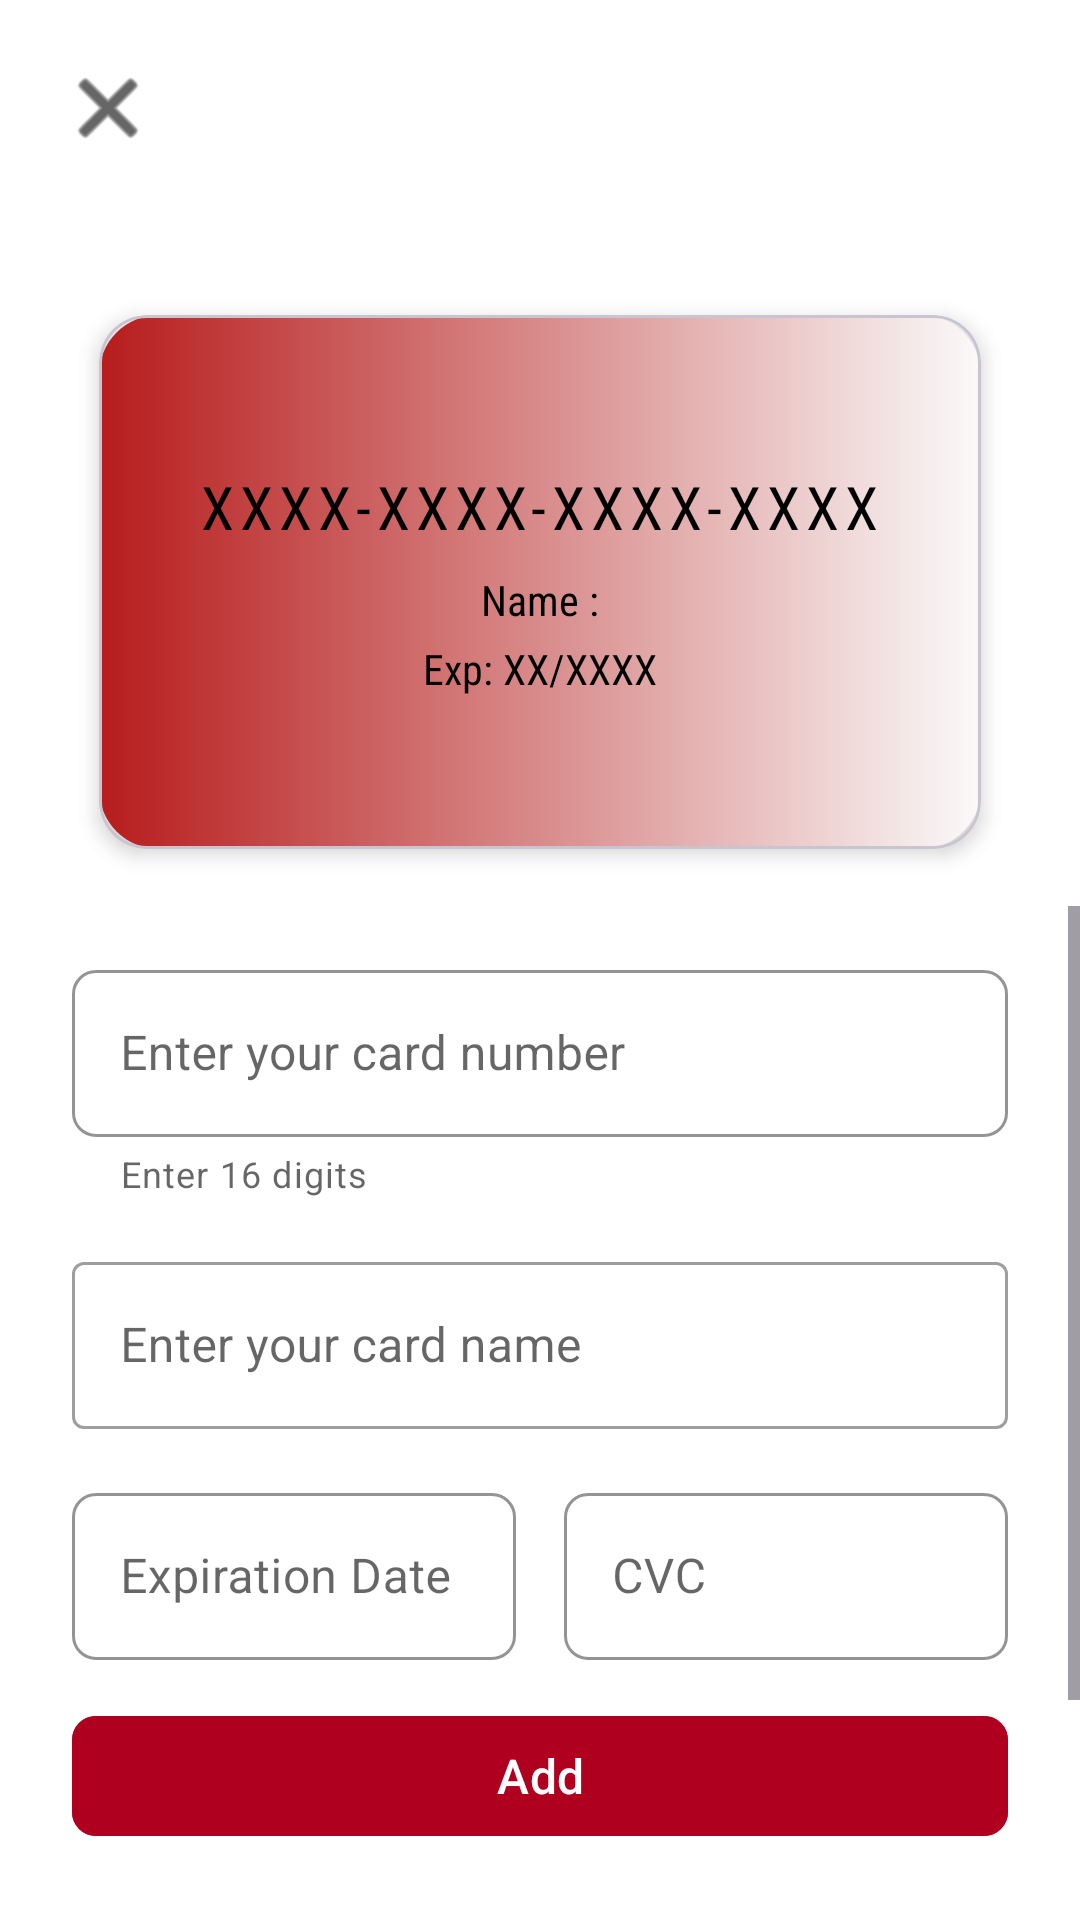

Android layout source for this screen:
<!-- AndroidManifest.xml: application theme Theme.LicentaFrontendTransport.Light -->
<!-- res/layout/activity_phone_card.xml -->
<?xml version="1.0" encoding="utf-8"?>
<androidx.constraintlayout.widget.ConstraintLayout
    xmlns:android="http://schemas.android.com/apk/res/android"
    xmlns:app="http://schemas.android.com/apk/res-auto"
    android:id="@+id/main"
    android:layout_width="match_parent"
    android:layout_height="match_parent"
    android:fitsSystemWindows="true"
   >
    
    <ImageButton
        android:id="@+id/btn_close"
        android:layout_width="40dp"
        android:layout_height="40dp"
        android:layout_margin="16dp"
        android:src="@android:drawable/ic_menu_close_clear_cancel"
        android:background="?attr/selectableItemBackgroundBorderless"
        android:contentDescription="@string/close"
        app:layout_constraintTop_toTopOf="parent"
        app:layout_constraintStart_toStartOf="parent"
        app:tint="@android:color/black" />
    <com.google.android.material.card.MaterialCardView
        android:id="@+id/credit_card_image_container"
        android:layout_width="0dp"
        android:layout_height="200dp"
        android:layout_marginTop="94dp"
        android:layout_marginStart="24dp"
        android:layout_marginEnd="24dp"
        app:cardCornerRadius="16dp"
        app:cardElevation="4dp"
        app:layout_constraintTop_toTopOf="parent"
        app:layout_constraintStart_toStartOf="parent"
        app:layout_constraintEnd_toEndOf="parent"
        android:backgroundTint="@android:color/transparent"
        app:cardUseCompatPadding="true">


        <LinearLayout
            android:layout_width="match_parent"
            android:layout_height="match_parent"
            android:orientation="vertical"
            android:gravity="center"
            android:background="@drawable/gradient_card_background">

            <TextView
                android:id="@+id/card_number"
                android:layout_width="wrap_content"
                android:layout_height="wrap_content"
                android:text="@string/card_number"
                android:textColor="@android:color/black"
                android:textSize="20sp"
                android:fontFamily="sans-serif-condensed"
                android:letterSpacing="0.1" />

            <TextView
                android:id="@+id/card_name"
                android:layout_width="wrap_content"
                android:layout_height="wrap_content"
                android:layout_marginTop="8dp"
                android:text="@string/name_pattern"
                android:textColor="@android:color/black"
                android:textSize="14sp"
                android:fontFamily="sans-serif-condensed" />

            <TextView
                android:id="@+id/card_expiration"
                android:layout_width="wrap_content"
                android:layout_height="wrap_content"
                android:layout_marginTop="4dp"
                android:text="@string/exp_date"
                android:textColor="@android:color/black"
                android:textSize="14sp"
                android:fontFamily="sans-serif-condensed" />
        </LinearLayout>

        <ImageView
            android:id="@+id/credit_card_logo"
            android:layout_width="40dp"
            android:layout_height="40dp"
            android:layout_gravity="bottom|end"
            android:layout_marginEnd="10dp"
            android:layout_marginBottom="15dp"
            android:contentDescription="@string/todo" />
    </com.google.android.material.card.MaterialCardView>
    <ScrollView
        android:id="@+id/scroll_view"
        android:layout_width="0dp"
        android:layout_height="0dp"
        android:fillViewport="true"
        android:paddingTop="8dp"
        app:layout_constraintTop_toBottomOf="@id/credit_card_image_container"
        app:layout_constraintBottom_toTopOf="@id/add_credit_card"
        app:layout_constraintStart_toStartOf="parent"
        app:layout_constraintEnd_toEndOf="parent">

        <LinearLayout
            android:id="@+id/form_container"
            android:layout_width="match_parent"
            android:layout_height="wrap_content"
            android:orientation="vertical"
            android:paddingStart="24dp"
            android:paddingEnd="24dp"
            android:paddingTop="16dp"
            android:paddingBottom="16dp"
            android:weightSum="1">

            
            <com.google.android.material.textfield.TextInputLayout
                android:id="@+id/card_number_text_input_layout"
                android:layout_width="match_parent"
                android:layout_height="wrap_content"
                android:hint="@string/credit_card_number_hint"
                style="@style/Widget.MaterialComponents.TextInputLayout.OutlinedBox"
                app:boxStrokeColor="@color/ivory_white"
                app:boxCornerRadiusTopStart="8dp"
                app:boxCornerRadiusTopEnd="8dp"
                app:boxCornerRadiusBottomStart="8dp"
                app:boxCornerRadiusBottomEnd="8dp"
                app:helperText="@string/enter_16_digits">

                <com.google.android.material.textfield.TextInputEditText
                    android:id="@+id/card_number_text_input_edit_text"
                    android:layout_width="match_parent"
                    android:layout_height="wrap_content"
                    android:inputType="number"
                    android:maxLength="16"
                    android:textColor="@android:color/black"
                    android:textSize="16sp" />
            </com.google.android.material.textfield.TextInputLayout>

            
            <com.google.android.material.textfield.TextInputLayout
                android:id="@+id/card_name_text_input_layout"
                android:layout_width="match_parent"
                android:layout_height="wrap_content"
                android:layout_marginTop="16dp"
                android:hint="@string/credit_card_name"
                style="@style/Widget.MaterialComponents.TextInputLayout.OutlinedBox">

                <com.google.android.material.textfield.TextInputEditText
                    android:id="@+id/card_name_text_input_edit_text"
                    android:layout_width="match_parent"
                    android:layout_height="wrap_content"
                    android:inputType="textPersonName"
                    android:maxLength="30"
                    android:textColor="@android:color/black"
                    android:textSize="16sp" />
            </com.google.android.material.textfield.TextInputLayout>

            
            <LinearLayout
                android:id="@+id/card_section_linear_layout"
                android:layout_width="match_parent"
                android:layout_height="wrap_content"
                android:layout_marginTop="16dp"
                android:orientation="horizontal"
                android:weightSum="4">

                
                <com.google.android.material.textfield.TextInputLayout
                    android:id="@+id/card_expiration_text_input_layout"
                    android:layout_width="0dp"
                    android:layout_height="wrap_content"
                    android:layout_weight="2"
                    android:hint="@string/expiration_date"
                    style="@style/Widget.MaterialComponents.TextInputLayout.OutlinedBox"
                    app:boxStrokeColor="@color/ivory_white"
                    app:boxCornerRadiusTopStart="8dp"
                    app:boxCornerRadiusTopEnd="8dp"
                    app:boxCornerRadiusBottomStart="8dp"
                    app:boxCornerRadiusBottomEnd="8dp">

                    <com.google.android.material.textfield.TextInputEditText
                        android:id="@+id/card_expiration_text_input_edit_text"
                        android:layout_width="match_parent"
                        android:layout_height="wrap_content"
                        android:focusable="false"
                        android:clickable="true"
                        android:textColor="@android:color/black"
                        android:textSize="16sp" />
                </com.google.android.material.textfield.TextInputLayout>

                
                <com.google.android.material.textfield.TextInputLayout
                    android:id="@+id/card_cvc_text_input_layout"
                    android:layout_width="0dp"
                    android:layout_height="wrap_content"
                    android:layout_marginStart="16dp"
                    android:layout_weight="2"
                    android:hint="@string/CVC"
                    style="@style/Widget.MaterialComponents.TextInputLayout.OutlinedBox"
                    app:boxStrokeColor="@color/ivory_white"
                    app:boxCornerRadiusTopStart="8dp"
                    app:boxCornerRadiusTopEnd="8dp"
                    app:boxCornerRadiusBottomStart="8dp"
                    app:boxCornerRadiusBottomEnd="8dp">

                    <com.google.android.material.textfield.TextInputEditText
                        android:id="@+id/card_cvc_text_input_edit_text"
                        android:layout_width="match_parent"
                        android:layout_height="wrap_content"
                        android:inputType="numberPassword"
                        android:maxLength="3"
                        android:textColor="@android:color/black"
                        android:textSize="16sp" />
                </com.google.android.material.textfield.TextInputLayout>
            </LinearLayout>
        </LinearLayout>
    </ScrollView>

    
    
    
    <com.google.android.material.button.MaterialButton
        android:id="@+id/add_credit_card"
        android:layout_width="0dp"
        android:layout_height="wrap_content"
        android:layout_marginHorizontal="24dp"
        android:layout_marginBottom="24dp"
        android:backgroundTint="@color/red_color"
        android:text="@string/add_credit_card"
        android:textAllCaps="false"
        android:textColor="@android:color/white"
        android:textSize="16sp"
        app:cornerRadius="8dp"
        app:layout_constraintBottom_toBottomOf="parent"
        app:layout_constraintStart_toStartOf="parent"
        app:layout_constraintEnd_toEndOf="parent" />

</androidx.constraintlayout.widget.ConstraintLayout>
<!-- resources referenced by this layout -->
<resources>
  <color name="ivory_white">#FFFFF0</color>
  <color name="red_color">#B00020</color>
  <!-- drawable gradient_card_background (drawable) -->
  <?xml version="1.0" encoding="utf-8"?>
  <layer-list xmlns:android="http://schemas.android.com/apk/res/android">
      <item>
          <shape android:shape="rectangle">
              <gradient
                  android:startColor="#B71C1C"
                  android:endColor="#FAFAFA"
                  android:angle="0"
                  android:type="linear"
                  android:useLevel="false" />
              <corners android:radius="20dp" />
          </shape>
      </item>
  </layer-list>
  <string name="CVC">CVC</string>
  <string name="add_credit_card">Add</string>
  <string name="card_number">XXXX-XXXX-XXXX-XXXX</string>
  <string name="close">Close</string>
  <string name="credit_card_name">Enter your card name</string>
  <string name="credit_card_number_hint">Enter your card number</string>
  <string name="enter_16_digits">Enter 16 digits</string>
  <string name="exp_date">Exp: XX/XXXX</string>
  <string name="expiration_date">Expiration Date</string>
  <string name="name_pattern">Name :</string>
  <string name="todo">TODO</string>
  <style name="Theme.LicentaFrontendTransport.Light" parent="Theme.Material3.DayNight.NoActionBar">
          
          <item name="colorOnPrimary">@android:color/white</item>
          <item name="colorOnSecondary">@android:color/white</item>
          <item name="colorPrimary">@color/colorPrimary</item>
  
          
          <item name="android:statusBarColor">@color/white</item>
          <item name="android:windowLightStatusBar">true</item>
          <item name="android:navigationBarColor">@color/white</item>
  
          
          <item name="android:windowBackground">@color/colorBackground</item>
  
          
          <item name="colorOnBackground">@color/colorOnPrimary</item>
          <item name="colorSurface">@color/colorSurface</item>
          <item name="colorOnSurface">@color/colorOnSurface</item>
  
  
      </style>
  <color name="colorPrimary">#D32F2F</color>
  <color name="white">#FFFFFFFF</color>
  <color name="colorBackground">#FFFFFF</color>
  <color name="colorOnPrimary">#FFFFFF</color>
  <color name="colorSurface">#FFFFFF</color>
  <color name="colorOnSurface">#000000</color>
</resources>
